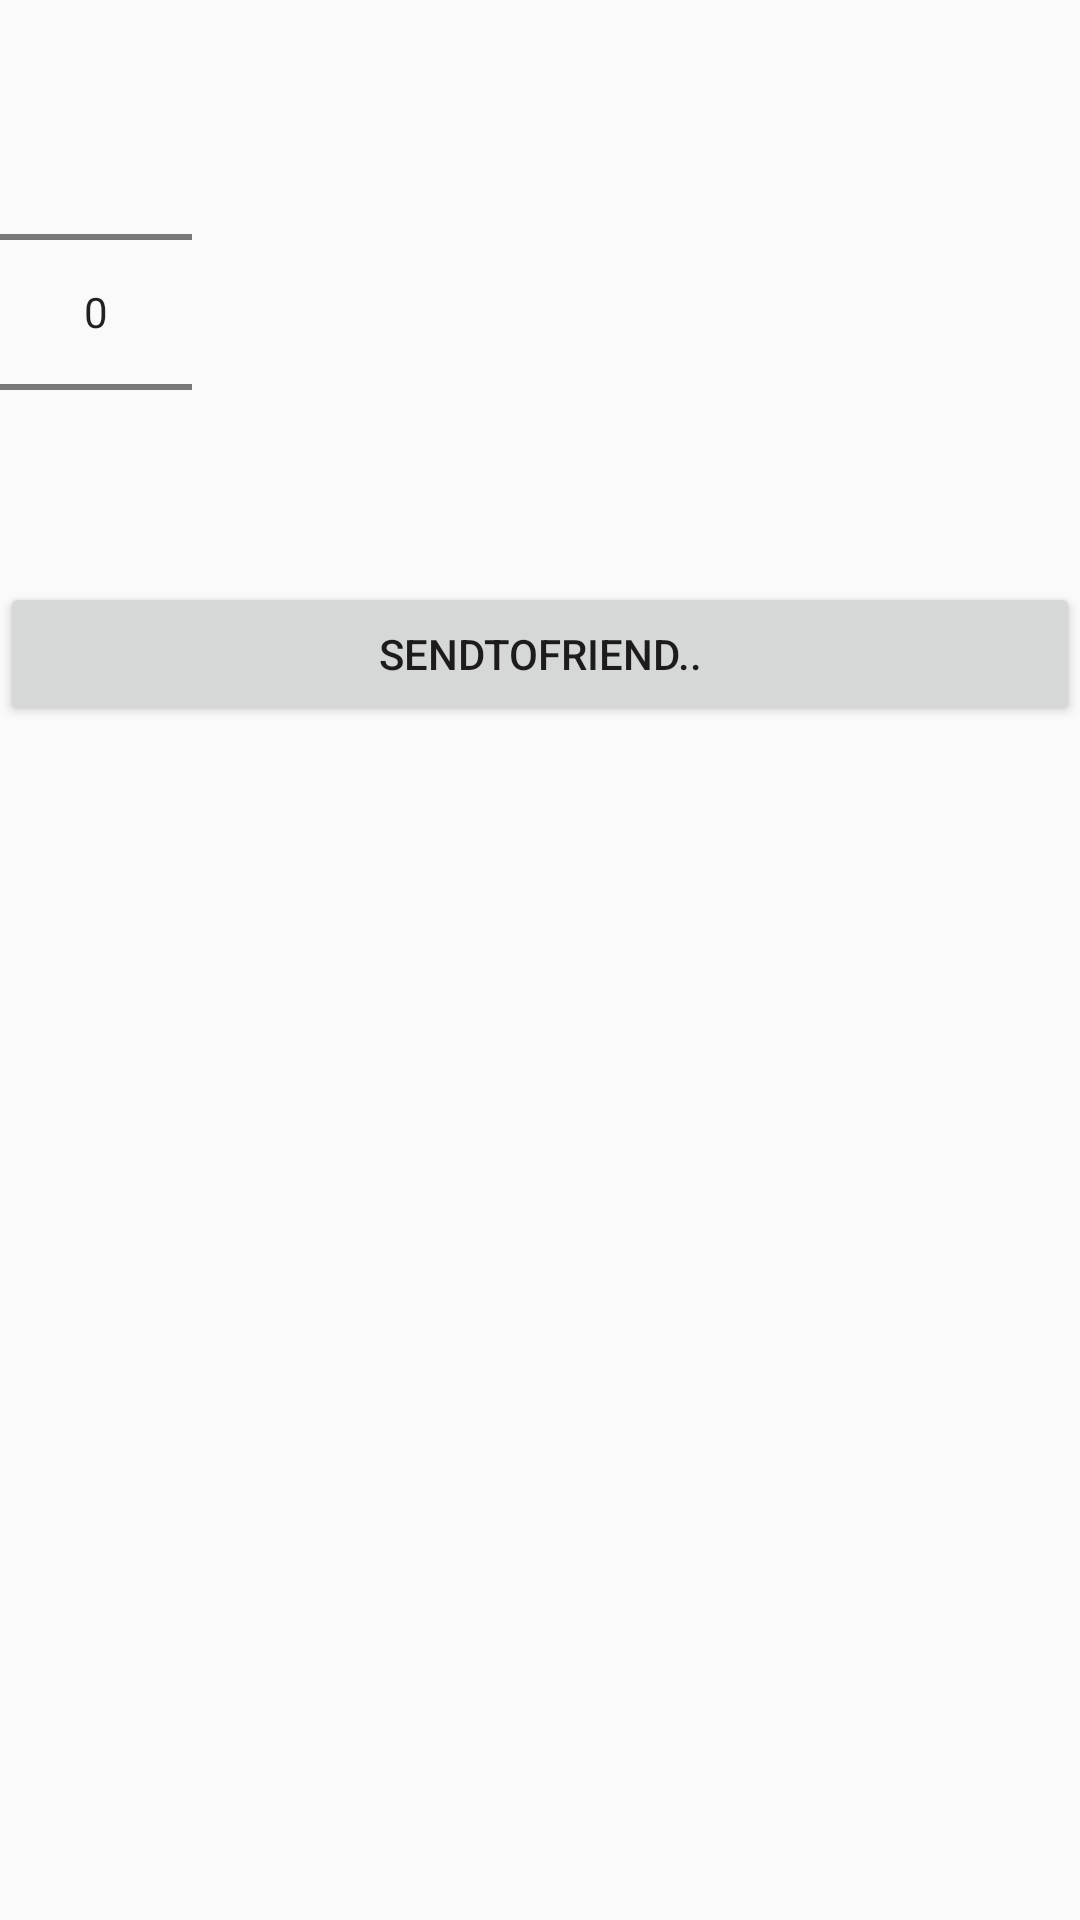

The Android layout XML behind this screen, and the referenced resources:
<!-- AndroidManifest.xml: application theme AppTheme -->
<!-- res/layout/dilaog_zicker_select_for_friend.xml -->
<?xml version="1.0" encoding="utf-8"?>
<LinearLayout xmlns:android="http://schemas.android.com/apk/res/android"
    android:layout_width="match_parent"
    android:layout_height="match_parent"
    android:orientation="vertical" >

    
    <NumberPicker
        android:id="@+id/np1"
        android:layout_width="wrap_content"
        android:layout_height="wrap_content"
        android:layout_marginTop="14dp" />

    <Button
        android:id="@+id/btn_sendZickerToFriend"
        android:layout_width="match_parent"
        android:layout_height="wrap_content"
        android:text="SendToFriend.." />
	
</LinearLayout>
<!-- resources referenced by this layout -->
<resources>
  <style name="AppTheme" parent="AppBaseTheme">
          
      </style>
  <style name="AppBaseTheme" parent="@style/Theme.AppCompat.Light">
  
          
          <item name="toolbarStyle">@style/ToolbarStyle</item>
          <item name="colorPrimary">@color/app_theme1</item>
          <item name="colorPrimaryDark">@color/app_theme1</item>
      </style>
  <style name="ToolbarStyle" parent="@style/Widget.AppCompat.Toolbar">
          <item name="contentInsetStart">0dp</item>
      </style>
  <color name="app_theme1">#28856e</color>
</resources>
